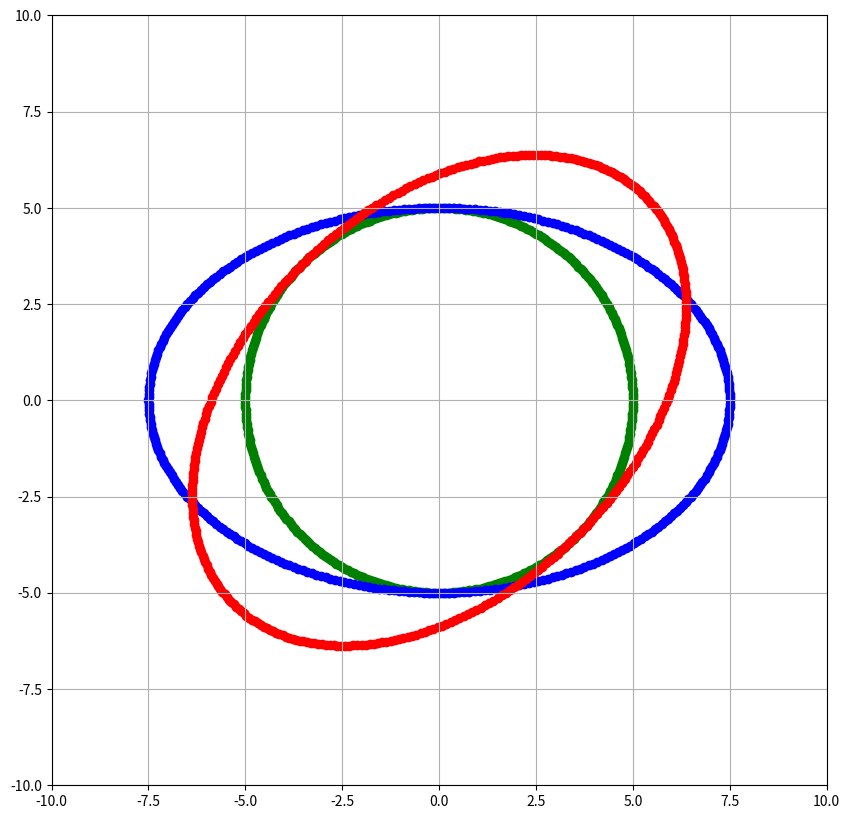

The matplotlib source for this figure:
from matplotlib import pyplot as plt
import numpy as np


def plot_base():
    plt.rcParams["figure.figsize"] = [10, 10]
    plt.xlim(-10, 10)
    plt.ylim(-10, 10)
    plt.grid()


def get_circle_points():
    x = []
    y = []
    for theta in range(360):
        point = np.array([5 * np.cos(np.deg2rad(theta)), 5 * np.sin(np.deg2rad(theta))])
        x.append(point[0])
        y.append(point[1])

    return x, y


def get_elliptic_points():
    x = []
    y = []
    for theta in range(360):
        point = np.array([7.5 * np.cos(np.deg2rad(theta)), 5 * np.sin(np.deg2rad(theta))])
        x.append(point[0])
        y.append(point[1])

    return x, y


def get_elliptic_points_with_tilt():
    x = []
    y = []
    tilt = 45
    R = np.array([[np.cos(np.deg2rad(tilt)), -np.sin(np.deg2rad(tilt))], [np.sin(np.deg2rad(tilt)), np.cos(np.deg2rad(tilt))]])
    for theta in range(360):
        point = np.array([7.5 * np.cos(np.deg2rad(theta)), 5 * np.sin(np.deg2rad(theta))])
        rotated_point = np.dot(R, point.T)
        print(rotated_point.shape)
        x.append(rotated_point[0])
        y.append(rotated_point[1])

    return x, y


def main():
    plot_base()
    c_x, c_y = get_circle_points()
    e_x, e_y = get_elliptic_points()
    r_x, r_y = get_elliptic_points_with_tilt()

    plt.scatter(c_x, c_y, marker='o', c="green")
    plt.scatter(e_x, e_y, marker='o', c="blue")
    plt.scatter(r_x, r_y, marker='o', c="red")
    plt.show()


if __name__ == '__main__':
    main()
